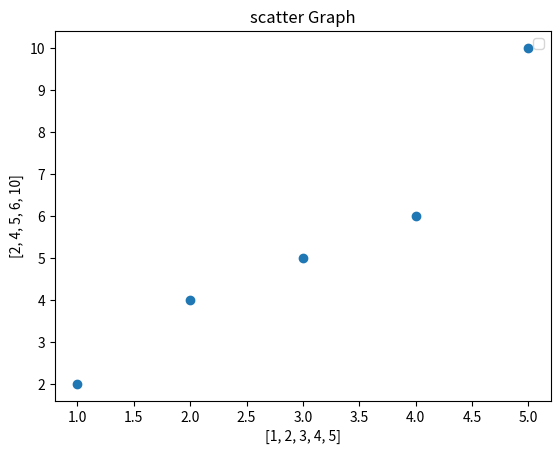

Generate this figure with matplotlib:
from matplotlib import pyplot as plt
from matplotlib import style

#scatter plot --------------------------Co-relation
x = [1,2,3,4,5]
y = [2,4,5,6,10]
plt.scatter(x,y)        #  x,y, color

#graph info
plt.title("scatter Graph")
plt.xlabel(x)
plt.ylabel(y)
plt.legend()

plt.show()
